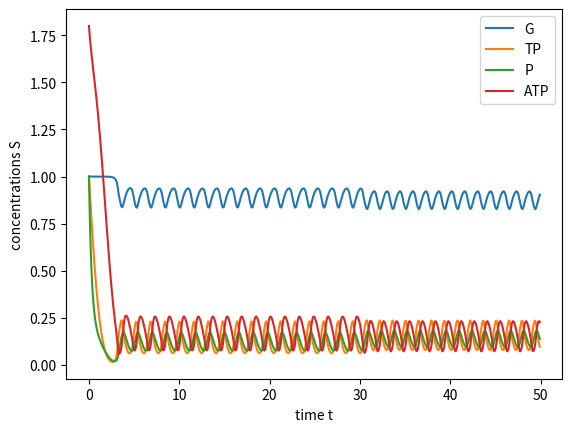

This chart was generated by the following Python code:
import numpy as np
from scipy.integrate import odeint
import matplotlib.pyplot as plt

def simulateSimpleGlycolysis(S,t):

    # define metabolites
    G, TP, P, ATP = S

    # parameter
    A_total = 2
    ADP = A_total - ATP
    Gx = 1

    k0 = 2
    k1 = 2
    k2 = 1.5
    k3 = 3
    k4 = 0.5
    Vm5 = 2
    Km5 = 1
    kATP = 5
    KI = 0.1
    n = 4

    if t>30:
        Vm5 = 2.5

    fATP = kATP/(1+(ATP/KI)**n)
    # rate equations
    v0 = k0*(Gx -G)
    v1 = fATP*k1*G*ATP
    v2 = k2*TP*ADP
    v3 = k3*P
    v4 = k4*TP
    v5 = Vm5*ATP/(Km5+ATP)

    # stoichiometry
    G_dt = v0 - v1
    TP_dt = 2*v1 - v2 - v4
    P_dt = v2 - v3
    ATP_dt = -2*v1 + 2*v2 - v5

    return [G_dt, TP_dt, P_dt, ATP_dt]

time = np.arange(0, 50, 0.1)
S0 = [1, 1, 1, 1.8]

solution = odeint(simulateSimpleGlycolysis, S0, time)
plt.plot(time, solution)
plt.legend(["G", "TP", "P", "ATP"])
plt.xlabel("time t")
plt.ylabel("concentrations S")
plt.show()
